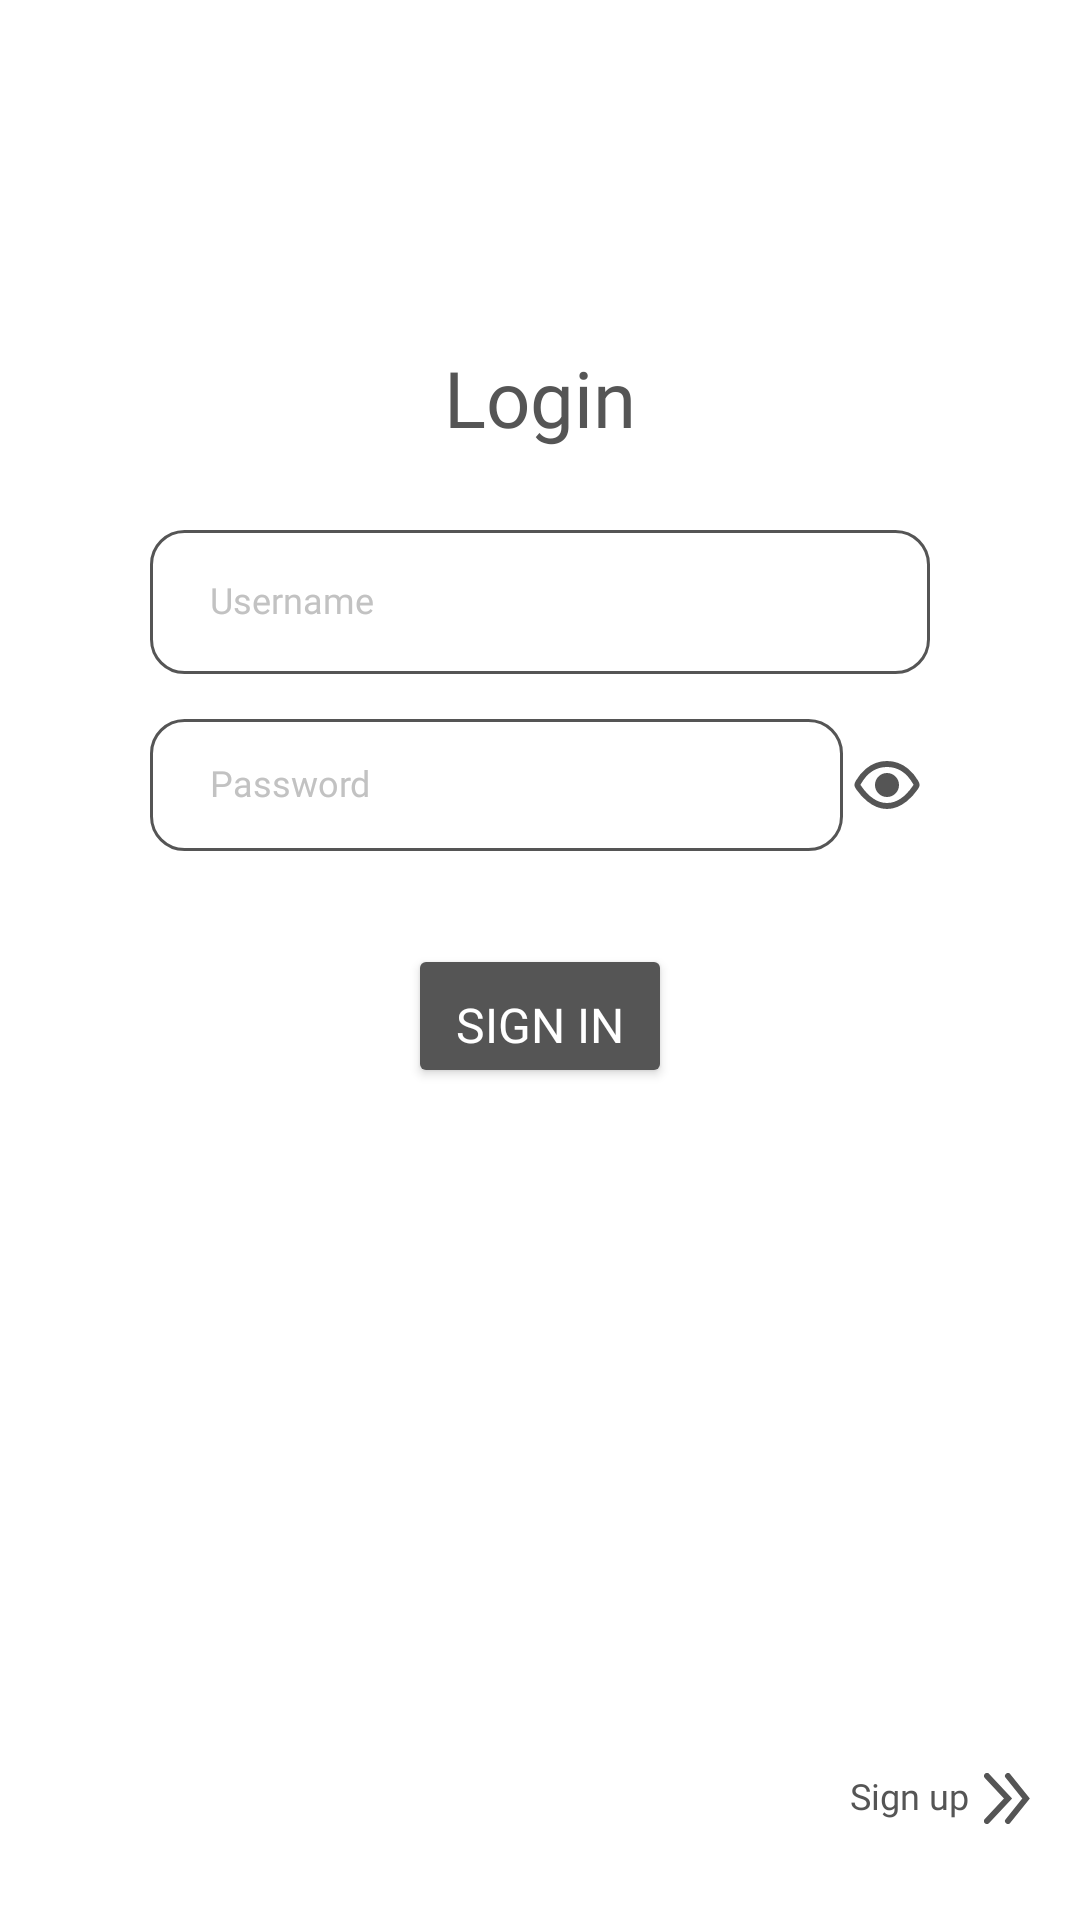

Reconstruct the res/layout file that produces this screen, plus the resources it refers to.
<!-- AndroidManifest.xml: application theme Theme.VocabularyFlashcards -->
<!-- res/layout/fragment_login.xml -->
<?xml version="1.0" encoding="utf-8"?>
<androidx.constraintlayout.widget.ConstraintLayout xmlns:android="http://schemas.android.com/apk/res/android"
    xmlns:app="http://schemas.android.com/apk/res-auto"
    xmlns:tools="http://schemas.android.com/tools"
    android:layout_width="match_parent"
    android:layout_height="match_parent"
    android:background="@color/white"
    tools:context=".ui.login.LoginFragment">

    <TextView
        android:id="@+id/tvLoginLoginFrag"
        android:layout_width="wrap_content"
        android:layout_height="wrap_content"
        android:fontFamily="@font/comfortaa_bold"
        android:text="@string/text_login"
        android:textColor="@color/davys_gray"
        android:textSize="26sp"
        app:layout_constraintBottom_toBottomOf="parent"
        app:layout_constraintEnd_toEndOf="parent"
        app:layout_constraintStart_toStartOf="parent"
        app:layout_constraintTop_toTopOf="parent"
        app:layout_constraintVertical_bias="0.19" />

    <LinearLayout
        android:id="@+id/linearLayout"
        android:layout_width="match_parent"
        android:layout_height="wrap_content"
        android:layout_marginStart="50dp"
        android:layout_marginEnd="50dp"
        android:orientation="vertical"
        app:layout_constraintBottom_toBottomOf="parent"
        app:layout_constraintEnd_toEndOf="parent"
        app:layout_constraintStart_toStartOf="parent"
        app:layout_constraintTop_toBottomOf="@+id/tvLoginLoginFrag"
        app:layout_constraintVertical_bias="0.07">

        <EditText
            android:id="@+id/inputUsernameLoginFrag"
            android:layout_width="match_parent"
            android:layout_height="wrap_content"
            android:autofillHints=""
            android:background="@drawable/text_input_bkg"
            android:ems="10"
            android:fontFamily="@font/comfortaa_bold"
            android:hint="@string/hint_username"
            android:includeFontPadding="false"
            android:inputType="text"
            android:minHeight="48dp"
            android:paddingStart="20dp"
            android:paddingTop="15dp"
            android:paddingEnd="20dp"
            android:paddingBottom="15dp"
            android:textColor="@color/davys_gray"
            android:textColorHint="@color/silver_gray_hint"
            android:textSize="12sp" />

        <LinearLayout
            android:layout_width="match_parent"
            android:layout_height="match_parent"
            android:layout_marginTop="15dp"
            android:orientation="horizontal">

            <EditText
                android:id="@+id/inputPasswordLoginFrag"
                android:layout_width="0dp"
                android:layout_height="wrap_content"
                android:layout_weight="8"
                android:autofillHints=""
                android:background="@drawable/text_input_bkg"
                android:ems="10"
                android:fontFamily="@font/comfortaa_bold"
                android:hint="@string/hint_password"
                android:includeFontPadding="false"
                android:inputType="textPassword"
                android:paddingStart="20dp"
                android:paddingTop="15dp"
                android:paddingEnd="20dp"
                android:paddingBottom="15dp"
                android:textColor="@color/davys_gray"
                android:textColorHint="@color/silver_gray_hint"
                android:textSize="12sp"
                tools:ignore="TouchTargetSizeCheck" />

            <ImageView
                android:id="@+id/ivHintIsOnLoginFrag"
                android:layout_width="0dp"
                android:layout_height="wrap_content"
                android:layout_gravity="center_vertical"
                android:layout_weight="1"
                android:contentDescription="@string/cont_desc_hint_ison"
                android:src="@drawable/ic_hint_isoff" />

            <ImageView
                android:id="@+id/ivHintIsOffLoginFrag"
                android:layout_width="0dp"
                android:layout_height="wrap_content"
                android:layout_gravity="center_vertical"
                android:layout_weight="1"
                android:contentDescription="@string/cont_desc_hint_ison"
                android:src="@drawable/ic_hint_ison"
                android:visibility="gone" />

        </LinearLayout>


    </LinearLayout>

    <Button
        android:id="@+id/btSigninLoginFrag"
        android:layout_width="wrap_content"
        android:layout_height="wrap_content"
        android:backgroundTint="@color/davys_gray"
        android:fontFamily="@font/comfortaa_bold"
        android:includeFontPadding="false"
        android:paddingBottom="3dp"
        android:text="@string/button_signin"
        android:textColor="@color/white"
        android:textSize="16sp"
        app:layout_constraintBottom_toBottomOf="parent"
        app:layout_constraintEnd_toEndOf="parent"
        app:layout_constraintStart_toStartOf="parent"
        app:layout_constraintTop_toBottomOf="@+id/linearLayout"
        app:layout_constraintVertical_bias="0.1" />

    <LinearLayout
        android:id="@+id/lyNavToRegisterLoginFrag"
        android:layout_width="wrap_content"
        android:layout_height="wrap_content"
        android:gravity="center_vertical"
        android:orientation="horizontal"
        android:paddingStart="16dp"
        android:paddingTop="32dp"
        android:paddingEnd="16dp"
        android:paddingBottom="32dp"
        app:layout_constraintBottom_toBottomOf="parent"
        app:layout_constraintEnd_toEndOf="parent">

        <TextView
            android:id="@+id/tvSignupLoginFrag"
            android:layout_width="wrap_content"
            android:layout_height="wrap_content"
            android:layout_marginEnd="5dp"
            android:fontFamily="@font/comfortaa_bold"
            android:includeFontPadding="false"
            android:text="@string/text_signup"
            android:textColor="@color/davys_gray"
            android:textSize="12sp"
            app:layout_constraintBottom_toBottomOf="@+id/ivArrowSignupRightLoginFrag"
            app:layout_constraintEnd_toStartOf="@+id/ivArrowSignupRightLoginFrag"
            app:layout_constraintTop_toTopOf="@+id/ivArrowSignupRightLoginFrag" />

        <ImageView
            android:id="@+id/ivArrowSignupRightLoginFrag"
            android:layout_width="wrap_content"
            android:layout_height="wrap_content"
            android:contentDescription="@string/cont_desc_nav_arrow"
            android:src="@drawable/ic_arrow_right"
            app:layout_constraintBottom_toBottomOf="parent"
            app:layout_constraintEnd_toEndOf="parent" />
    </LinearLayout>

</androidx.constraintlayout.widget.ConstraintLayout>
<!-- resources referenced by this layout -->
<resources>
  <color name="davys_gray">#555555</color>
  <color name="silver_gray_hint">#C2C2C2</color>
  <color name="white">#FFFFFF</color>
  <!-- drawable ic_arrow_right (drawable) -->
  <vector xmlns:android="http://schemas.android.com/apk/res/android"
      android:width="16dp"
      android:height="17dp"
      android:viewportWidth="16"
      android:viewportHeight="17">
    <path
        android:pathData="M8,16L14,8.5L8,1"
        android:strokeWidth="2"
        android:fillColor="#00000000"
        android:strokeColor="#555555"
        android:strokeLineCap="round"/>
    <path
        android:pathData="M1,16L8,8.5L1,1"
        android:strokeWidth="2"
        android:fillColor="#00000000"
        android:strokeColor="#555555"
        android:strokeLineCap="round"/>
  </vector>
  <!-- drawable ic_hint_isoff (drawable) -->
  <vector xmlns:android="http://schemas.android.com/apk/res/android"
      android:width="22dp"
      android:height="16dp"
      android:viewportWidth="22"
      android:viewportHeight="16">
    <path
        android:pathData="M11,1C5.556,1 2.531,5.234 1.456,7.116C1.235,7.503 1.125,7.696 1.137,7.984C1.149,8.272 1.279,8.46 1.538,8.836C2.818,10.693 6.294,15 11,15C15.706,15 19.182,10.693 20.462,8.836C20.721,8.46 20.851,8.272 20.863,7.984C20.875,7.696 20.765,7.503 20.545,7.116C19.469,5.234 16.444,1 11,1Z"
        android:strokeWidth="2"
        android:fillColor="#00000000"
        android:strokeColor="#555555"/>
    <path
        android:pathData="M11,8m-4,0a4,4 0,1 1,8 0a4,4 0,1 1,-8 0"
        android:fillColor="#555555"/>
  </vector>
  <!-- drawable text_input_bkg (drawable) -->
  <?xml version="1.0" encoding="utf-8"?>
  <selector xmlns:android="http://schemas.android.com/apk/res/android">
      <item android:state_enabled="true" android:state_focused="true">
          <shape>
              <corners android:radius="11dp"/>
              <solid android:color="@android:color/white"/>
              <stroke android:color="@color/davys_gray" android:width="2dp"/>
          </shape>
      </item>
  
      <item android:state_enabled="true">
          <shape>
              <corners android:radius="11dp"/>
              <solid android:color="@android:color/white"/>
              <stroke android:color="@color/davys_gray" android:width="1dp"/>
          </shape>
      </item>
  </selector>
  <string name="button_signin">SIGN IN</string>
  <string name="cont_desc_hint_ison">Hint icon - is on</string>
  <string name="cont_desc_nav_arrow">Navigation arrow to other fragments</string>
  <string name="hint_password">Password</string>
  <string name="hint_username">Username</string>
  <string name="text_login">Login</string>
  <string name="text_signup">Sign up</string>
  <style name="Theme.VocabularyFlashcards" parent="Base.Theme.VocabularyFlashcards" />
  <style name="Base.Theme.VocabularyFlashcards" parent="Theme.Material3.DayNight.NoActionBar">
          
          
      </style>
</resources>
